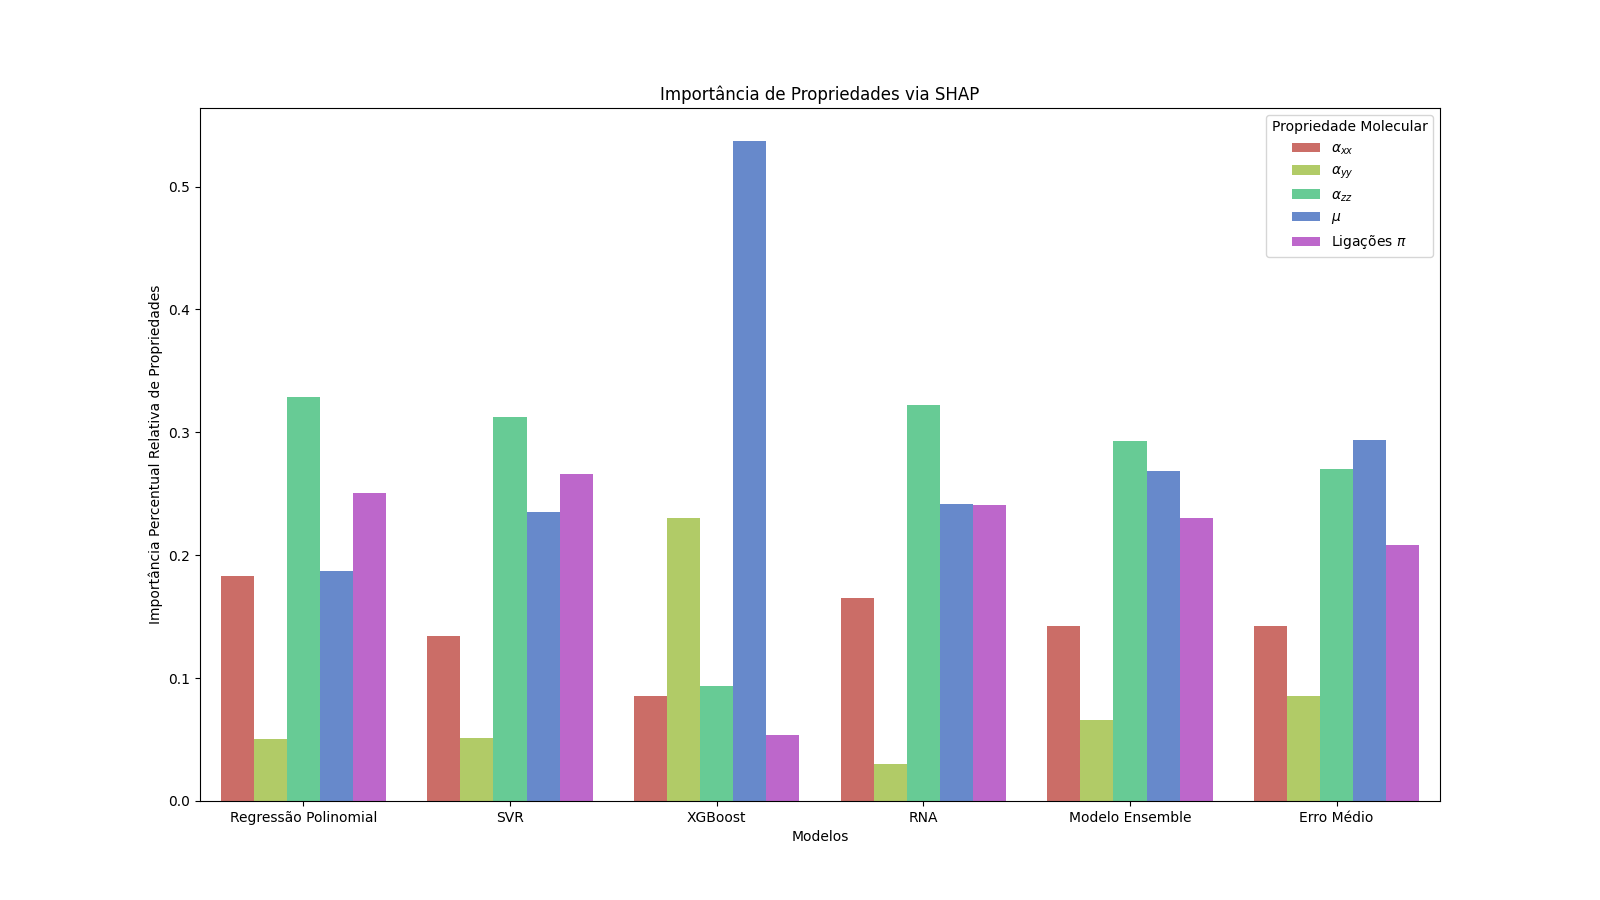

Data behind this chart, as committed beside it:
Feature Importance, Models, Propriedade Molecular
0, 0.1834, Regressão Polinomial, axx
1, 0.05028, Regressão Polinomial, ayy
2, 0.3289, Regressão Polinomial, azz
3, 0.187, Regressão Polinomial, Dipole
4, 0.2505, Regressão Polinomial, Pi Bond
5, 0.1343, SVR, axx
6, 0.05136, SVR, ayy
7, 0.3125, SVR, azz
8, 0.2355, SVR, Dipole
9, 0.2664, SVR, Pi Bond
10, 0.08526, XGBoost, axx
11, 0.2304, XGBoost, ayy
12, 0.09332, XGBoost, azz
13, 0.5371, XGBoost, Dipole
14, 0.05393, XGBoost, Pi Bond
15, 0.1651, RNA, axx
16, 0.02988, RNA, ayy
17, 0.3222, RNA, azz
18, 0.242, RNA, Dipole
19, 0.2409, RNA, Pi Bond
20, 0.1422, Modelo Ensemble, axx
21, 0.06572, Modelo Ensemble, ayy
22, 0.2932, Modelo Ensemble, azz
23, 0.2689, Modelo Ensemble, Dipole
24, 0.23, Modelo Ensemble, Pi Bond
